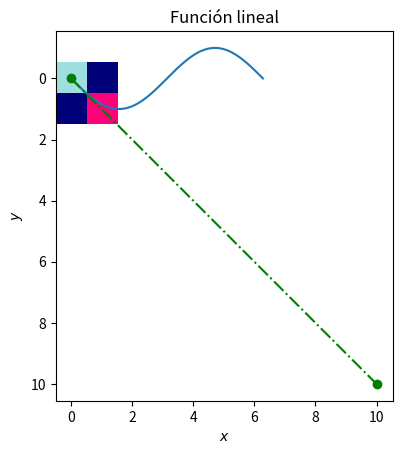
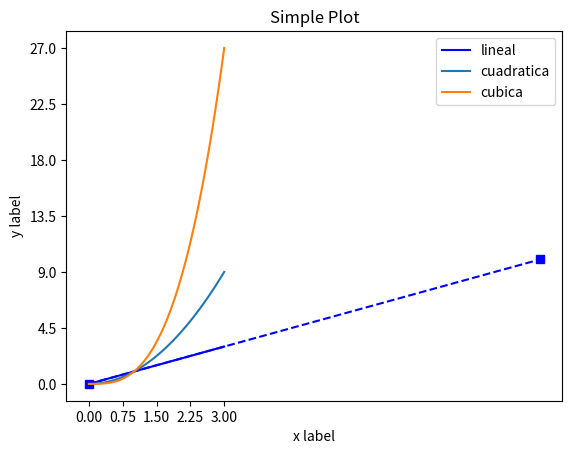
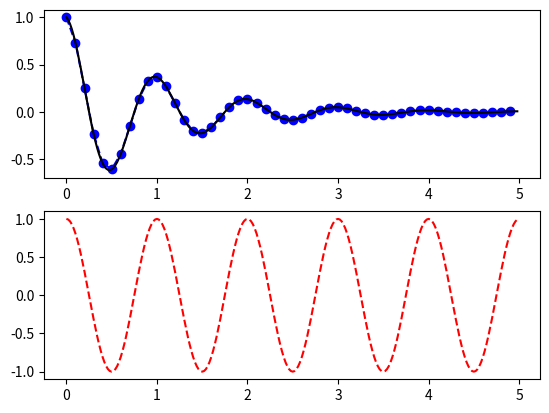
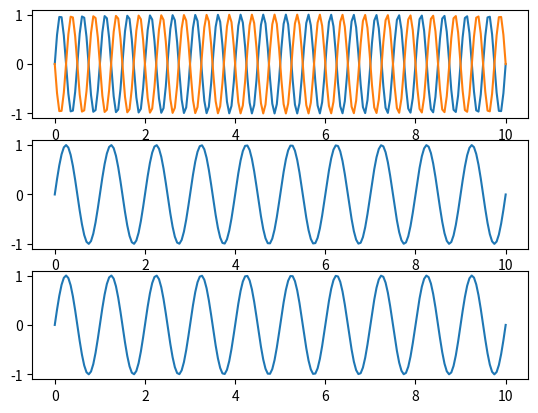
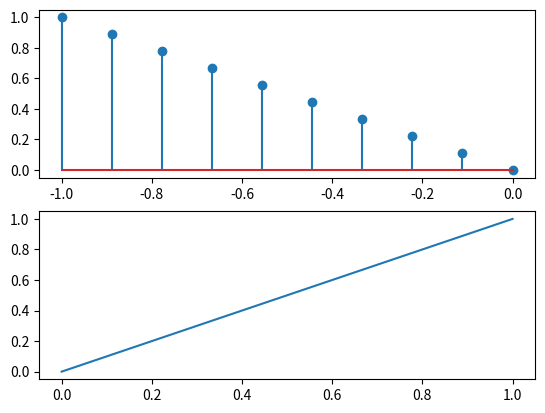

These charts were generated, in order, by the following Python code: (Note: this script raises an exception after producing the figures.)
#Importamos la libreria NumPy
import numpy as np

#Mostraremos el tiempo de ejecucion de un lista cuando cada terminino se multiplica al cuadrado con List Comprehension
L = range(1000)
%timeit [i**2 for i in L]

#Se mostrara en tiempo de ejecucion el elevar al cuadrado cada termino con un arreglo creado en numpy
a = np.arange(1000)
%timeit a**2

#Una de las formas de crear arreglos es la siguiente
nuevo_rango = np.arange(10)
print(nuevo_rango)

#Es muy parecido a como crerar arreglos en matlab
rango_c_espacio = np.arange(1, 40, 2) #Inicio , #Final, #Pasos
print(rango_c_espacio)


#Otra de las formas de crear los arreglos es cuando ya sabes el número de puntos necesarios para el muestreo 
%matplotlib inline
por_muestreo = np.linspace(0, 2*np.pi,100 )   # inicio, final, número de puntos
print(por_muestreo)
y = np.sin(por_muestreo)
#Spoiler alert
import matplotlib.pyplot as plt
plt.plot(por_muestreo,y)
plt.show()

#Cuando agregas el parametro endpoint en false , lo que hara es hacer ese número de pasos sin tocar el punto final
por_mues_abierto = np.linspace(0, 2*np.pi,5,endpoint=False )
print(por_mues_abierto) 

#Crear un arreglo con la forma de la tupla que le demos llena de unos
_unos = np.ones((3,3))
print(_unos)                                  

#Crear un arreglo con la forma de la tupla que le demos llena de ceros
_ceros = np.zeros((2,2))
print(_ceros)

#Crear una matriz identidad
_vector = np.eye(3)
print(_vector)


#Creando una matriz con valores personalizados en la diagonal
diagonal = np.diag(np.array([11, 10, 9, 8]))
print(diagonal)

#Números pseudoaleatorios del [0 1] 
aleatorios = np.random.rand(4) 
print(aleatorios) 

#Numeros seudoaleatorios gaussianos 
gaussianos = np.random.randn(10) 
print(gaussianos)

# Escalar, estos datos pueden ser Int, String ,etc. De eso hablamos mejor en la clase anterior 
escalar = 13.43
print(escalar)

#Pedir el tipo
print(type(escalar))

#Los vectores se diferencia por los grados de libertdad que tienen.
vector = np.array([1,2,3,4])
print(vector.shape)
print(vector[0:3:2])

#Podemos crear matrices, en este caso una
matriz = np.array([[1,2,3],[4,5,6],[7,8,9]])
print(matriz)

#Un tensor
tensor = np.array([
        [[158,222,222],[0,0,120]],
        [[0,0,120],[255,0,120]],
        ])
print(tensor.shape)

%matplotlib inline
import matplotlib.pyplot as plt

#Que tal si mostramos el tensor como un a imagen?
plt.imshow(tensor)
plt.show()

#escalar.shape

#Shape del vector, un vector tiene la forma (n,)
vector.shape

#Shape de la matriz
matriz.shape

#Shape del tensor
tensor.shape

#Size del vector
vector.size

#Size de la matriz
matriz.size

#Size del tensor
tensor.size

la_t = matriz.T
print(la_t)
print('***'*10)
print(matriz)

#Creando A
A = np.array([[2,0,1],[3,0,0],[5,1,1]])
print(A)

#Creando B
B = np.array([[1,0,1],[1,2,1],[1,1,0]])
print(B)

#Haciendo la Suma
C = A + B 
print(C)

#Haciendo la Suma
C = A - B 
print(C)

#Hacemos las matrices de la imagen y las multiplicamos
matriz_3_3 = np.array([[3,2,1],[1,1,3],[0,2,1]])
print(matriz_3_3)

matriz_3_2 = np.array([[2,1],[1,0],[3,2]])
print(matriz_3_2)

resultado = matriz_3_3.dot(matriz_3_2)
print(resultado)

r_de_division = matriz_3_3 / 4
print(matriz_3_3)
print("*"*50)
print(r_de_division)

# todos_los_carros = [[3,4,1], [2,5,3], [9,3,2]]
# precio = []
# for uncarro in todos_los_carros:
#     a = uncarro[0]
#     b = uncarro[1] * 2
#     c = uncarro[2] * 5
#     precio.append(a+b+c)
# print(precio)

# Mejor podemos usar multiplicación de matrices para hacer mas sencillo el código, a la vez que lo estamos optimizando
# Definimos a la función del costo en forma de un vector 1x3
funcion = np.array([1,2,5])
#MUY IMPORTANTE CHECAR COMO SE CONTRUYE LA MATRIZ, puede que en algunos casos se tenga que transponer
carros = np.array([[3,4,1], [2,5,3], [9,3,2]]).T
print(carros)
# print(np.matmul(carros,funcion))
print(np.dot(funcion,carros))

#Importamos Matplotlib
import matplotlib.pyplot as plt 


#Estilo pyplot
x = np.linspace(0,10,2)
plt.plot(x,x,'-.go')
plt.xlabel('$x$')
plt.ylabel('$y$')
plt.title('Función lineal')
plt.show()

#Estilo OO
fig, ax = plt.subplots()
ax.plot(x,x,'--bs')
ax.set_xlabel('$x$')
ax.set_ylabel('$y$')
ax.set_title('Soy una función lineal')
plt.show()

#Veamos estos atributos en acción con 3 funciones en la misma gráfica
x = np.linspace(0, 3, 100)

plt.plot(x, x,'b' , label='lineal') 
plt.plot(x, x**2, label='cuadratica') 
plt.plot(x, x**3, label='cubica')
plt.xlabel('x label')
plt.ylabel('y label')
plt.title("Simple Plot")
plt.xticks(np.linspace(0,3,5))
plt.yticks(np.linspace(0,27,7))
plt.legend()
plt.show()

#Definimos la función
def f(t):
    return np.exp(-t) * np.cos(2*np.pi*t)
#Creamos los arreglos de tiempo 

t1 = np.arange(0.0, 5.0, 0.1)
t2 = np.arange(0.0, 5.0, 0.02)

#Iniciamos los subplots
plt.figure()
plt.subplot(2,1,1)
plt.plot(t1, f(t1), 'o--b', t2, f(t2), 'k')

plt.subplot(212)
plt.plot(t2, np.cos(2*np.pi*t2), 'r--')
plt.show()

#Juguemos un poco con las funciones trignonometricas
x = np.linspace(0,10,200)
f = 1
#3 Funciones diferentes y su suma
sin1 = np.sin((2*np.pi*f*2)*x)
sin12 = np.sin((2*np.pi*f*2)*x + np.pi)
sin2 = np.sin((2*np.pi*f*1)*x)
sin3 = sin1+sin2+sin12

#Las graficamos
plt.figure()
plt.subplot(3,1,1)
plt.plot(x,sin1,x,sin12)
plt.subplot(3,1,2)
plt.plot(x,sin2)
plt.subplot(3,1,3)
plt.plot(x,sin3)
plt.show()

#Ahora con OO
fig , axes = plt.subplots(2,1)
x1 = np.linspace(0,1,10)
axes[0].stem(-x1,x1)
axes[1].plot(x1,x1)
plt.show()

#Importamos las librerias necesarias
import ipywidgets as widgets
from ipywidgets import interact

#Creamos la función para graficar, el parámetro que recibe es el valor de widget
def osciloscopio(Hz):
    w = Hz
    n = 2 #Orden del filtro
    wc = 2000 #Frecuencia de corte
    zeta = 0.707 #Amortigución
    xt = np.linspace(- 0.5 * np.pi, 15 * np.pi, 2000)
    Voltaje = 5 * np.sin(xt)
    H = 1 / (1 + zeta**2 * (w/wc)**(2*n) ) ** 0.5  
    plt.plot(xt, Voltaje, label = 'Voltaje de entrada')
    plt.plot(xt, Voltaje * H, label = 'Voltaje de salida')
    plt.legend(bbox_to_anchor=(1.05, 1)) #Localización de las leyendas de las ondas sinusoidales
    plt.title('Simulación de osciloscopio')
    plt.ylabel('Amplitud [V]')
    plt.xlabel('Tiempo [t]')
    plt.yticks(np.arange(-5, 6))
    plt.show()

widgets.interact(osciloscopio, Hz = widgets.IntSlider(min = 100, max = 10000, value = 2000))